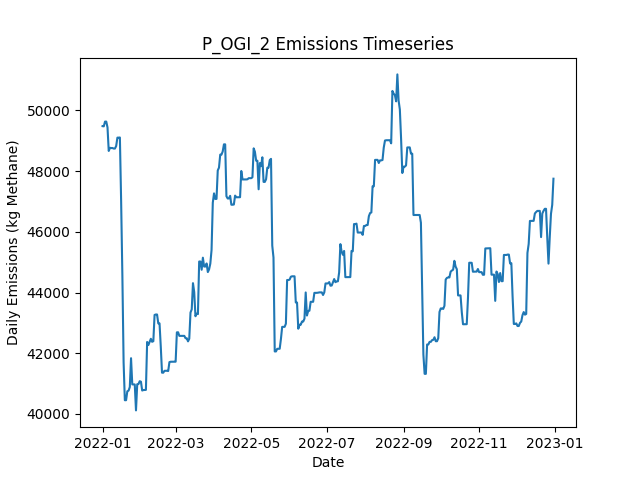

The data file committed next to this chart (first rows):
Date, Daily Emissions (Kg Methane), Daily Mitigable Emissions (Kg Methane), Daily Non-Mitigable Emissions (Kg Methan…, Daily Cost ($), Active Leaks, New Leaks, Leaks Repaired, Leaks Naturally Repaired, Leaks Tagged, Daily Repair Cost ($), Daily Natural Repair Cost ($), OGI Deployment Cost ($), OGI Sites flagged for Follow-Up, OGI Leaks tagged for repair, OGI Sites Visited, OGI Travel Time (Minutes), OGI Survey Time (Minutes)
2022-01-01, 49484, 8547, 40936, 2876, 384, 386, 0, 1, 47, 0.00000, 200, 2876, , 47, 3, 180, 300
2022-01-02, 49477, 8541, 40936, 2876, 383, 0, 0, 1, 73, 0.00000, 200, 2876, , 73, 3, 180, 360
2022-01-03, 49633, 8697, 40936, 2876, 383, 1, 0, 1, 48, 0.00000, 200, 2876, , 48, 3, 180, 300
2022-01-04, 49633, 8697, 40936, 2876, 383, 0, 0, 0, 71, 0.00000, 0.00000, 2876, , 71, 3, 180, 360
2022-01-05, 49443, 8697, 40746, 0.00000, 381, 0, 0, 0, 0, 0.00000, 0.00000, 0.00000, , 0, 0, 0, 0
2022-01-06, 48666, 8697, 39969, 0.00000, 381, 1, 0, 0, 0, 0.00000, 0.00000, 0.00000, , 0, 0, 0, 0
2022-01-07, 48769, 8697, 40072, 0.00000, 382, 1, 0, 0, 0, 0.00000, 0.00000, 0.00000, , 0, 0, 0, 0
2022-01-08, 48762, 8690, 40072, 0.00000, 383, 2, 0, 1, 0, 0.00000, 200, 0.00000, , 0, 0, 0, 0
2022-01-09, 48762, 8690, 40072, 0.00000, 385, 2, 0, 0, 0, 0.00000, 0.00000, 0.00000, , 0, 0, 0, 0
2022-01-10, 48745, 8690, 40055, 0.00000, 385, 1, 0, 0, 0, 0.00000, 0.00000, 0.00000, , 0, 0, 0, 0
2022-01-11, 48745, 8690, 40055, 0.00000, 385, 0, 0, 0, 0, 0.00000, 0.00000, 0.00000, , 0, 0, 0, 0
2022-01-12, 48829, 8773, 40055, 0.00000, 386, 1, 0, 0, 0, 0.00000, 0.00000, 0.00000, , 0, 0, 0, 0
2022-01-13, 49105, 9050, 40055, 0.00000, 387, 1, 0, 0, 0, 0.00000, 0.00000, 0.00000, , 0, 0, 0, 0
2022-01-14, 49105, 9050, 40055, 0.00000, 387, 0, 0, 0, 0, 0.00000, 0.00000, 0.00000, , 0, 0, 0, 0
2022-01-15, 49110, 9055, 40055, 0.00000, 388, 1, 0, 0, 0, 0.00000, 0.00000, 0.00000, , 0, 0, 0, 0
2022-01-16, 47017, 7256, 39761, 8200, 346, 0, 41, 0, 0, 8200, 0.00000, 0.00000, , 0, 0, 0, 0
2022-01-17, 44574, 4917, 39658, 13800, 278, 2, 69, 0, 0, 13800, 0.00000, 0.00000, , 0, 0, 0, 0
2022-01-18, 41698, 2040, 39658, 8200, 236, 1, 41, 1, 0, 8200, 200, 0.00000, , 0, 0, 0, 0
2022-01-19, 40449, 705.4, 39744, 13200, 171, 2, 66, 1, 0, 13200, 200, 0.00000, , 0, 0, 0, 0
2022-01-20, 40450, 706, 39744, 0.00000, 172, 1, 0, 0, 0, 0.00000, 0.00000, 0.00000, , 0, 0, 0, 0
2022-01-21, 40744, 706.2, 40038, 0.00000, 174, 2, 0, 0, 0, 0.00000, 0.00000, 0.00000, , 0, 0, 0, 0
2022-01-22, 40765, 726.8, 40038, 0.00000, 176, 2, 0, 0, 0, 0.00000, 0.00000, 0.00000, , 0, 0, 0, 0
2022-01-23, 40884, 742.8, 40141, 0.00000, 178, 2, 0, 0, 0, 0.00000, 0.00000, 0.00000, , 0, 0, 0, 0
2022-01-24, 41835, 742.8, 41092, 0.00000, 180, 2, 0, 0, 0, 0.00000, 0.00000, 0.00000, , 0, 0, 0, 0
2022-01-25, 40971, 742.8, 40228, 0.00000, 179, 0, 0, 0, 0, 0.00000, 0.00000, 0.00000, , 0, 0, 0, 0
2022-01-26, 40971, 742.8, 40228, 0.00000, 179, 0, 0, 0, 0, 0.00000, 0.00000, 0.00000, , 0, 0, 0, 0
2022-01-27, 40970, 742.3, 40228, 0.00000, 177, 0, 0, 2, 0, 0.00000, 400, 0.00000, , 0, 0, 0, 0
2022-01-28, 40114, 750.4, 39364, 0.00000, 178, 2, 0, 0, 0, 0.00000, 0.00000, 0.00000, , 0, 0, 0, 0
2022-01-29, 40978, 750.4, 40228, 0.00000, 179, 1, 0, 0, 0, 0.00000, 0.00000, 0.00000, , 0, 0, 0, 0
2022-01-30, 40983, 754.8, 40228, 0.00000, 180, 1, 0, 0, 0, 0.00000, 0.00000, 0.00000, , 0, 0, 0, 0
2022-01-31, 41077, 762.5, 40314, 0.00000, 182, 2, 0, 0, 0, 0.00000, 0.00000, 0.00000, , 0, 0, 0, 0
2022-02-01, 41059, 762.5, 40297, 0.00000, 181, 1, 0, 1, 0, 0.00000, 200, 0.00000, , 0, 0, 0, 0
2022-02-02, 40769, 765.5, 40003, 0.00000, 181, 1, 0, 0, 0, 0.00000, 0.00000, 0.00000, , 0, 0, 0, 0
2022-02-03, 40785, 782.2, 40003, 0.00000, 182, 1, 0, 0, 0, 0.00000, 0.00000, 0.00000, , 0, 0, 0, 0
2022-02-04, 40788, 784.6, 40003, 0.00000, 183, 1, 0, 0, 0, 0.00000, 0.00000, 0.00000, , 0, 0, 0, 0
2022-02-05, 40790, 787.1, 40003, 0.00000, 184, 1, 0, 0, 0, 0.00000, 0.00000, 0.00000, , 0, 0, 0, 0
2022-02-06, 42371, 2281, 40090, 0.00000, 186, 2, 0, 0, 0, 0.00000, 0.00000, 0.00000, , 0, 0, 0, 0
2022-02-07, 42269, 2283, 39986, 0.00000, 186, 1, 0, 0, 0, 0.00000, 0.00000, 0.00000, , 0, 0, 0, 0
2022-02-08, 42372, 2283, 40090, 0.00000, 187, 1, 0, 0, 0, 0.00000, 0.00000, 0.00000, , 0, 0, 0, 0
2022-02-09, 42475, 2385, 40090, 0.00000, 190, 3, 0, 0, 0, 0.00000, 0.00000, 0.00000, , 0, 0, 0, 0
2022-02-10, 42375, 2389, 39986, 0.00000, 191, 2, 0, 0, 0, 0.00000, 0.00000, 0.00000, , 0, 0, 0, 0
2022-02-11, 42395, 2409, 39986, 0.00000, 193, 2, 0, 0, 0, 0.00000, 0.00000, 0.00000, , 0, 0, 0, 0
2022-02-12, 43261, 2411, 40850, 0.00000, 195, 2, 0, 0, 0, 0.00000, 0.00000, 0.00000, , 0, 0, 0, 0
2022-02-13, 43276, 2426, 40850, 0.00000, 196, 1, 0, 0, 0, 0.00000, 0.00000, 0.00000, , 0, 0, 0, 0
2022-02-14, 43276, 2426, 40850, 0.00000, 196, 0, 0, 0, 0, 0.00000, 0.00000, 0.00000, , 0, 0, 0, 0
2022-02-15, 42982, 2426, 40556, 0.00000, 195, 0, 0, 0, 0, 0.00000, 0.00000, 0.00000, , 0, 0, 0, 0
2022-02-16, 42982, 2426, 40556, 0.00000, 195, 0, 0, 0, 0, 0.00000, 0.00000, 0.00000, , 0, 0, 0, 0
2022-02-17, 42221, 2426, 39796, 0.00000, 195, 1, 0, 0, 0, 0.00000, 0.00000, 0.00000, , 0, 0, 0, 0
2022-02-18, 41357, 2426, 38932, 0.00000, 194, 0, 0, 0, 0, 0.00000, 0.00000, 0.00000, , 0, 0, 0, 0
2022-02-19, 41357, 2425, 38932, 0.00000, 193, 0, 0, 1, 0, 0.00000, 200, 0.00000, , 0, 0, 0, 0
2022-02-20, 41419, 2487, 38932, 0.00000, 196, 3, 0, 0, 0, 0.00000, 0.00000, 0.00000, , 0, 0, 0, 0
2022-02-21, 41419, 2487, 38932, 0.00000, 196, 0, 0, 0, 0, 0.00000, 0.00000, 0.00000, , 0, 0, 0, 0
2022-02-22, 41420, 2489, 38932, 0.00000, 198, 2, 0, 0, 0, 0.00000, 0.00000, 0.00000, , 0, 0, 0, 0
2022-02-23, 41412, 2480, 38932, 0.00000, 197, 0, 0, 1, 0, 0.00000, 200, 0.00000, , 0, 0, 0, 0
2022-02-24, 41706, 2480, 39226, 0.00000, 198, 1, 0, 0, 0, 0.00000, 0.00000, 0.00000, , 0, 0, 0, 0
2022-02-25, 41718, 2492, 39226, 0.00000, 202, 5, 0, 1, 0, 0.00000, 200, 0.00000, , 0, 0, 0, 0
2022-02-26, 41719, 2494, 39226, 0.00000, 204, 2, 0, 0, 0, 0.00000, 0.00000, 0.00000, , 0, 0, 0, 0
2022-02-27, 41719, 2494, 39226, 0.00000, 204, 0, 0, 0, 0, 0.00000, 0.00000, 0.00000, , 0, 0, 0, 0
2022-02-28, 41719, 2494, 39226, 0.00000, 204, 0, 0, 0, 0, 0.00000, 0.00000, 0.00000, , 0, 0, 0, 0
2022-03-01, 41719, 2494, 39226, 0.00000, 204, 0, 0, 0, 0, 0.00000, 0.00000, 0.00000, , 0, 0, 0, 0
... 305 more rows
